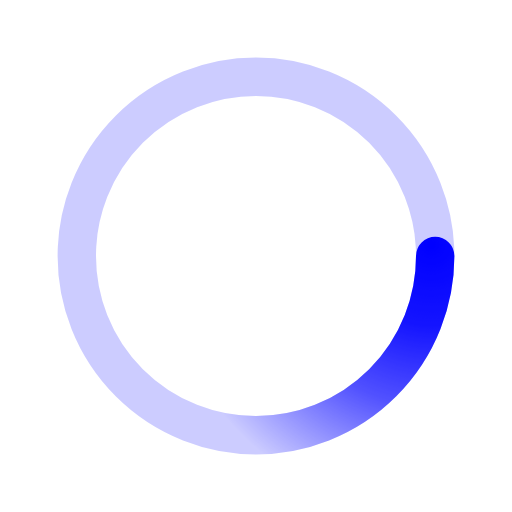
t = 0.00 s
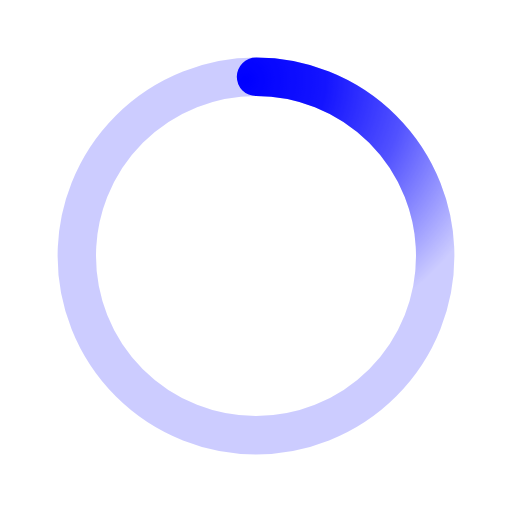
t = 0.50 s
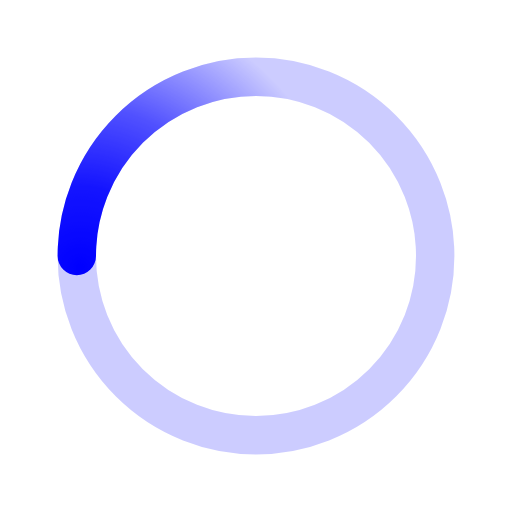
t = 1.00 s
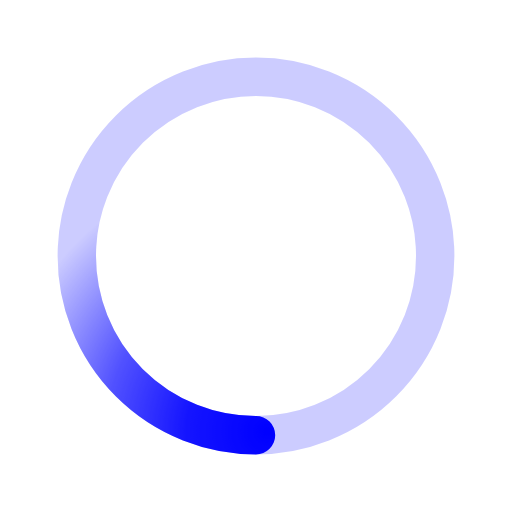
t = 1.50 s

The animated SVG that drew these frames (rendered in a browser with its animation timeline set to each time). Animation: 1 SMIL element (animateTransform=1); one cycle of 2.00 s, repeats indefinitely.

﻿<svg xmlns='http://www.w3.org/2000/svg' viewBox='0 0 200 200'><radialGradient id='a11' cx='.66' fx='.66' cy='.3125' fy='.3125' gradientTransform='scale(1.5)'><stop offset='0' stop-color='#0000FF'></stop><stop offset='.3' stop-color='#0000FF' stop-opacity='.9'></stop><stop offset='.6' stop-color='#0000FF' stop-opacity='.6'></stop><stop offset='.8' stop-color='#0000FF' stop-opacity='.3'></stop><stop offset='1' stop-color='#0000FF' stop-opacity='0'></stop></radialGradient><circle transform-origin='center' fill='none' stroke='url(#a11)' stroke-width='15' stroke-linecap='round' stroke-dasharray='200 1000' stroke-dashoffset='0' cx='100' cy='100' r='70'><animateTransform type='rotate' attributeName='transform' calcMode='spline' dur='2' values='360;0' keyTimes='0;1' keySplines='0 0 1 1' repeatCount='indefinite'></animateTransform></circle><circle transform-origin='center' fill='none' opacity='.2' stroke='#0000FF' stroke-width='15' stroke-linecap='round' cx='100' cy='100' r='70'></circle></svg>